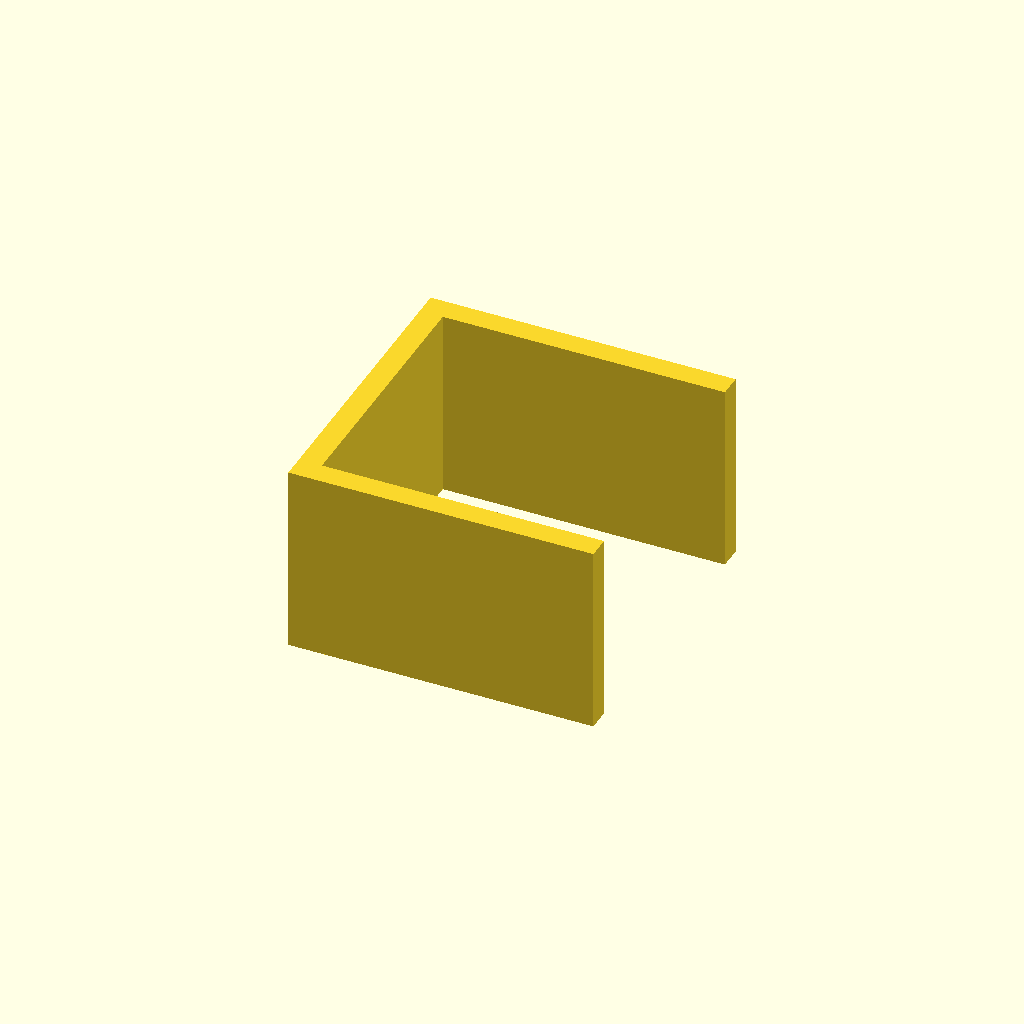
Cell 1 — every parameter at its default value.
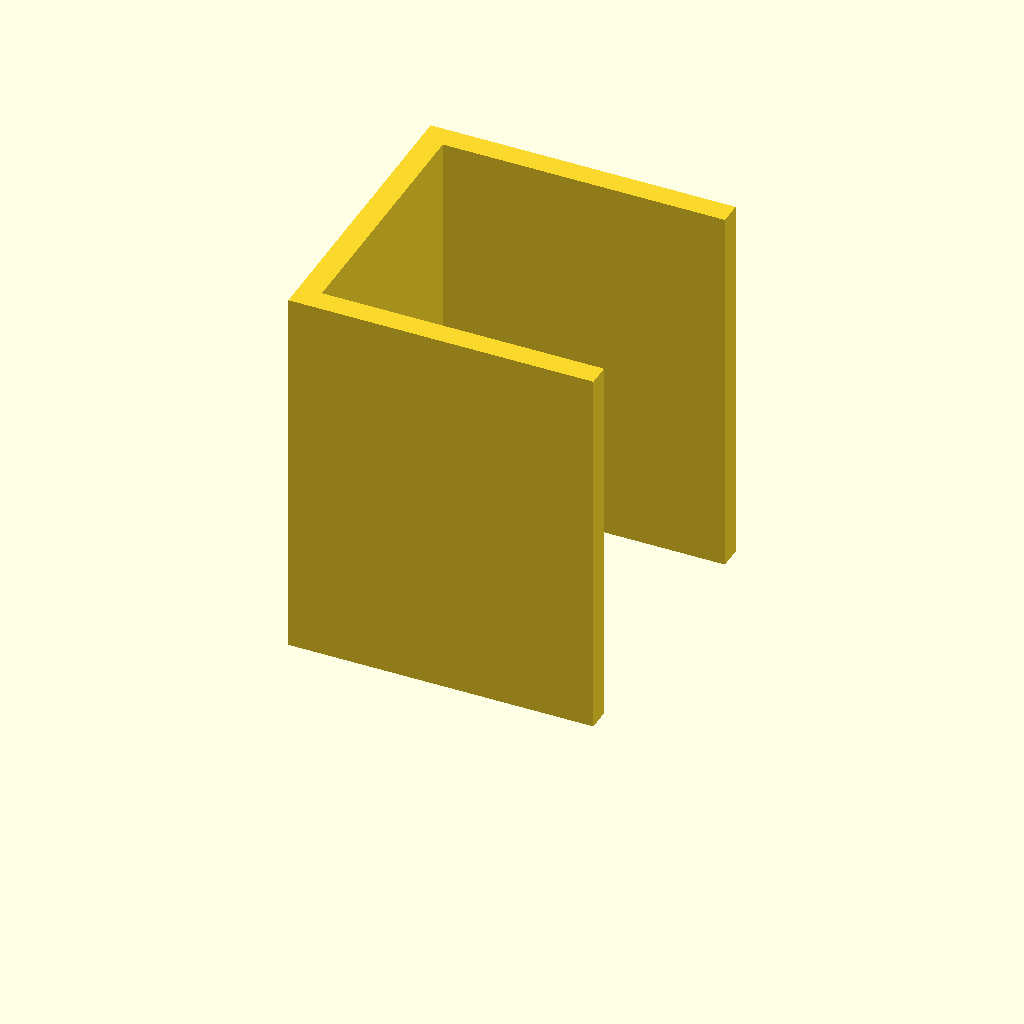
Cell 2 — plate_t set to 100, the other parameters unchanged.
One fixed orthographic camera (rotation 55°, 0°, 25°; colour scheme Cornfield) for every cell.
The OpenSCAD source (optional_data/data/sketch3/structsections/part_0011.scad):
$fn = 32;

// ----------------------------------------------------------------------
// Structural section: channel 80 x 80 mm
// ----------------------------------------------------------------------

// --- parameters (mm) ---
sec_w = 80;               // channel width, X
sec_h = 80;               // channel height, Y
flange_t = 6;             // flange thickness
web_t = 6;                // web thickness
plate_t = 50;             // cut length, Z (extrusion height)

profile = [[0, 0], [80, 0], [80, 6], [6, 6], [6, 74], [80, 74], [80, 80], [0, 80]];  // primary outline, 8 points, counter clockwise

// --- the one profile operation ---
linear_extrude(height = plate_t) polygon(points = profile);
Parameter table extracted from the source (name, type, default, range or options):
sec_w: number, default 80
sec_h: number, default 80
flange_t: number, default 6
web_t: number, default 6
plate_t: number, default 50
